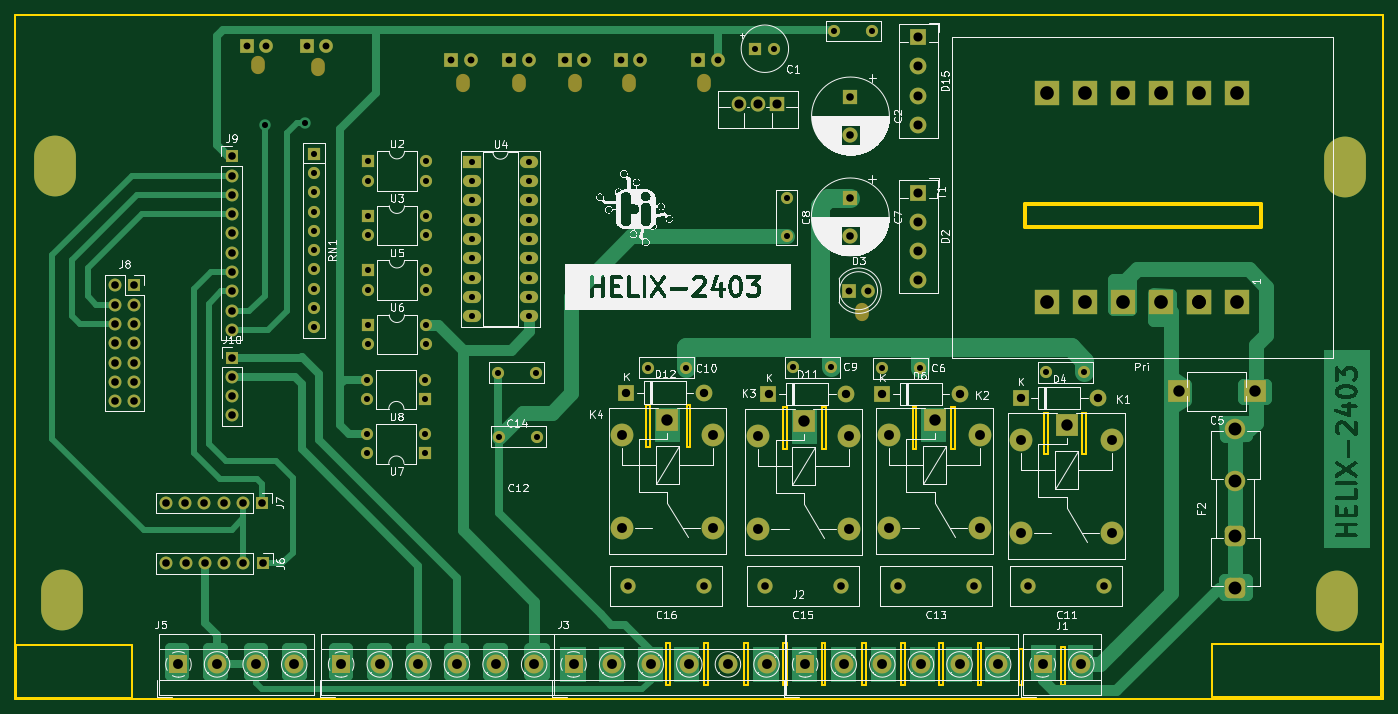
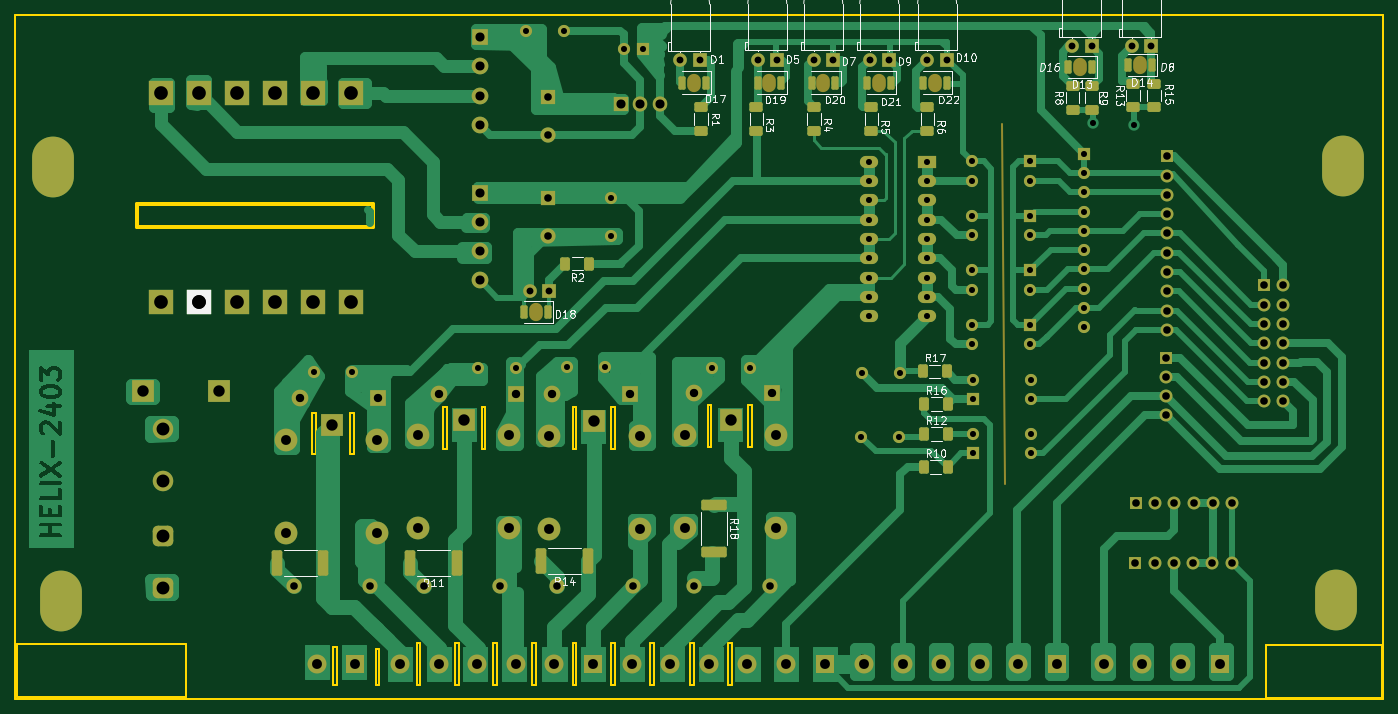
Circuit board: 11 layer files. Board 180.0 x 90.0 mm.
- bottom_copper: helix2403-B_Cu.gbr (86099 bytes)
- bottom_mask: helix2403-B_Mask.gbr (11638 bytes)
- paste: helix2403-B_Paste.gbr (3493 bytes)
- bottom_silk: helix2403-B_Silkscreen.gbr (56417 bytes)
- outline: helix2403-Edge_Cuts.gbr (3565 bytes)
- top_copper: helix2403-F_Cu.gbr (48284 bytes)
- top_mask: helix2403-F_Mask.gbr (9212 bytes)
- paste: helix2403-F_Paste.gbr (452 bytes)
- top_silk: helix2403-F_Silkscreen.gbr (155760 bytes)
- drill: helix2403-NPTH.drl (1014 bytes)
- drill: helix2403-PTH.drl (4577 bytes)

=== bottom_copper: helix2403-B_Cu.gbr (86099 bytes, source omitted) ===
=== bottom_mask: helix2403-B_Mask.gbr (11638 bytes, source omitted) ===
=== paste: helix2403-B_Paste.gbr ===
%TF.GenerationSoftware,KiCad,Pcbnew,7.0.2*%
%TF.CreationDate,2024-03-07T12:51:37+05:30*%
%TF.ProjectId,helix2403,68656c69-7832-4343-9033-2e6b69636164,rev?*%
%TF.SameCoordinates,Original*%
%TF.FileFunction,Paste,Bot*%
%TF.FilePolarity,Positive*%
%FSLAX46Y46*%
G04 Gerber Fmt 4.6, Leading zero omitted, Abs format (unit mm)*
G04 Created by KiCad (PCBNEW 7.0.2) date 2024-03-07 12:51:37*
%MOMM*%
%LPD*%
G01*
G04 APERTURE LIST*
G04 Aperture macros list*
%AMRoundRect*
0 Rectangle with rounded corners*
0 $1 Rounding radius*
0 $2 $3 $4 $5 $6 $7 $8 $9 X,Y pos of 4 corners*
0 Add a 4 corners polygon primitive as box body*
4,1,4,$2,$3,$4,$5,$6,$7,$8,$9,$2,$3,0*
0 Add four circle primitives for the rounded corners*
1,1,$1+$1,$2,$3*
1,1,$1+$1,$4,$5*
1,1,$1+$1,$6,$7*
1,1,$1+$1,$8,$9*
0 Add four rect primitives between the rounded corners*
20,1,$1+$1,$2,$3,$4,$5,0*
20,1,$1+$1,$4,$5,$6,$7,0*
20,1,$1+$1,$6,$7,$8,$9,0*
20,1,$1+$1,$8,$9,$2,$3,0*%
G04 Aperture macros list end*
%ADD10RoundRect,0.250000X0.625000X-0.400000X0.625000X0.400000X-0.625000X0.400000X-0.625000X-0.400000X0*%
%ADD11RoundRect,0.190000X-0.285000X-0.685000X0.285000X-0.685000X0.285000X0.685000X-0.285000X0.685000X0*%
%ADD12RoundRect,0.250000X0.400000X0.625000X-0.400000X0.625000X-0.400000X-0.625000X0.400000X-0.625000X0*%
%ADD13RoundRect,0.249999X-0.450001X-1.425001X0.450001X-1.425001X0.450001X1.425001X-0.450001X1.425001X0*%
%ADD14RoundRect,0.249999X-1.425001X0.450001X-1.425001X-0.450001X1.425001X-0.450001X1.425001X0.450001X0*%
%ADD15RoundRect,0.250000X-0.400000X-0.625000X0.400000X-0.625000X0.400000X0.625000X-0.400000X0.625000X0*%
G04 APERTURE END LIST*
D10*
%TO.C,R13*%
X76978200Y-53314600D03*
X76978200Y-50214600D03*
%TD*%
%TO.C,R15*%
X74311200Y-53314600D03*
X74311200Y-50214600D03*
%TD*%
D11*
%TO.C,D19*%
X123332000Y-50038000D03*
X126432000Y-50038000D03*
%TD*%
D10*
%TO.C,R5*%
X111446000Y-56388000D03*
X111446000Y-53288000D03*
%TD*%
D11*
%TO.C,D20*%
X116220000Y-50038000D03*
X119320000Y-50038000D03*
%TD*%
%TO.C,D8*%
X74564000Y-47752000D03*
X77664000Y-47752000D03*
%TD*%
D10*
%TO.C,R3*%
X126584400Y-56388000D03*
X126584400Y-53288000D03*
%TD*%
D12*
%TO.C,R17*%
X104639400Y-88061800D03*
X101539400Y-88061800D03*
%TD*%
D11*
%TO.C,D18*%
X154066000Y-80264000D03*
X157166000Y-80264000D03*
%TD*%
D12*
%TO.C,R16*%
X104487000Y-92334600D03*
X101387000Y-92334600D03*
%TD*%
D13*
%TO.C,R7*%
X183582000Y-113284000D03*
X189682000Y-113284000D03*
%TD*%
D11*
%TO.C,D16*%
X82438000Y-48006000D03*
X85538000Y-48006000D03*
%TD*%
%TO.C,D22*%
X101540000Y-50038000D03*
X104640000Y-50038000D03*
%TD*%
D10*
%TO.C,R9*%
X82439200Y-53594000D03*
X82439200Y-50494000D03*
%TD*%
D12*
%TO.C,R10*%
X104537800Y-100660200D03*
X101437800Y-100660200D03*
%TD*%
D10*
%TO.C,R1*%
X133848800Y-56388000D03*
X133848800Y-53288000D03*
%TD*%
D11*
%TO.C,D21*%
X108906000Y-50038000D03*
X112006000Y-50038000D03*
%TD*%
D14*
%TO.C,R18*%
X132172400Y-105662000D03*
X132172400Y-111762000D03*
%TD*%
D12*
%TO.C,R12*%
X104487000Y-96322400D03*
X101387000Y-96322400D03*
%TD*%
D10*
%TO.C,R6*%
X104080000Y-56388000D03*
X104080000Y-53288000D03*
%TD*%
%TO.C,R8*%
X84979200Y-53594000D03*
X84979200Y-50494000D03*
%TD*%
D13*
%TO.C,R11*%
X166052000Y-113284000D03*
X172152000Y-113284000D03*
%TD*%
D10*
%TO.C,R4*%
X119040600Y-56388000D03*
X119040600Y-53288000D03*
%TD*%
D15*
%TO.C,R2*%
X148631000Y-73863200D03*
X151731000Y-73863200D03*
%TD*%
D13*
%TO.C,R14*%
X148780000Y-113030000D03*
X154880000Y-113030000D03*
%TD*%
D11*
%TO.C,D17*%
X133264000Y-50038000D03*
X136364000Y-50038000D03*
%TD*%
M02*

=== bottom_silk: helix2403-B_Silkscreen.gbr (56417 bytes, source omitted) ===
=== outline: helix2403-Edge_Cuts.gbr ===
%TF.GenerationSoftware,KiCad,Pcbnew,7.0.2*%
%TF.CreationDate,2024-03-07T12:51:37+05:30*%
%TF.ProjectId,helix2403,68656c69-7832-4343-9033-2e6b69636164,rev?*%
%TF.SameCoordinates,Original*%
%TF.FileFunction,Profile,NP*%
%FSLAX46Y46*%
G04 Gerber Fmt 4.6, Leading zero omitted, Abs format (unit mm)*
G04 Created by KiCad (PCBNEW 7.0.2) date 2024-03-07 12:51:37*
%MOMM*%
%LPD*%
G01*
G04 APERTURE LIST*
%TA.AperFunction,Profile*%
%ADD10C,0.200000*%
%TD*%
%TA.AperFunction,Profile*%
%ADD11C,0.500000*%
%TD*%
G04 APERTURE END LIST*
D10*
X150308000Y-92786200D02*
X150790600Y-92786200D01*
X150790600Y-98298000D01*
X150308000Y-98298000D01*
X150308000Y-92786200D01*
X150282600Y-123774200D02*
X150765200Y-123774200D01*
X150765200Y-129286000D01*
X150282600Y-129286000D01*
X150282600Y-123774200D01*
X155591200Y-123774200D02*
X156073800Y-123774200D01*
X156073800Y-129286000D01*
X155591200Y-129286000D01*
X155591200Y-123774200D01*
X162271400Y-92786200D02*
X162754000Y-92786200D01*
X162754000Y-98298000D01*
X162271400Y-98298000D01*
X162271400Y-92786200D01*
X129835600Y-123774200D02*
X130318200Y-123774200D01*
X130318200Y-129286000D01*
X129835600Y-129286000D01*
X129835600Y-123774200D01*
X132528000Y-92494100D02*
X133010600Y-92494100D01*
X133010600Y-98005900D01*
X132528000Y-98005900D01*
X132528000Y-92494100D01*
X134839400Y-123774200D02*
X135322000Y-123774200D01*
X135322000Y-129286000D01*
X134839400Y-129286000D01*
X134839400Y-123774200D01*
X167351400Y-92710000D02*
X167834000Y-92710000D01*
X167834000Y-98221800D01*
X167351400Y-98221800D01*
X167351400Y-92710000D01*
X165751200Y-123774200D02*
X166233800Y-123774200D01*
X166233800Y-129286000D01*
X165751200Y-129286000D01*
X165751200Y-123774200D01*
X176228700Y-124536200D02*
X176711300Y-124536200D01*
X176711300Y-129286000D01*
X176228700Y-129286000D01*
X176228700Y-124536200D01*
X145228000Y-92748100D02*
X145710600Y-92748100D01*
X145710600Y-98259900D01*
X145228000Y-98259900D01*
X145228000Y-92748100D01*
X127194000Y-92494100D02*
X127676600Y-92494100D01*
X127676600Y-98005900D01*
X127194000Y-98005900D01*
X127194000Y-92494100D01*
X44263000Y-124079000D02*
X59503000Y-124079000D01*
X59503000Y-130987800D01*
X44263000Y-130987800D01*
X44263000Y-124079000D01*
X145202600Y-123774200D02*
X145685200Y-123774200D01*
X145685200Y-129286000D01*
X145202600Y-129286000D01*
X145202600Y-123774200D01*
X140097200Y-123774200D02*
X140579800Y-123774200D01*
X140579800Y-129286000D01*
X140097200Y-129286000D01*
X140097200Y-123774200D01*
X170805800Y-123774200D02*
X171288400Y-123774200D01*
X171288400Y-129286000D01*
X170805800Y-129286000D01*
X170805800Y-123774200D01*
X201616000Y-123926600D02*
X223917200Y-123926600D01*
X223917200Y-130937000D01*
X201616000Y-130937000D01*
X201616000Y-123926600D01*
X184598000Y-93472000D02*
X185080600Y-93472000D01*
X185080600Y-98983800D01*
X184598000Y-98983800D01*
X184598000Y-93472000D01*
X181804000Y-124282200D02*
X182286600Y-124282200D01*
X182286600Y-129286000D01*
X181804000Y-129286000D01*
X181804000Y-124282200D01*
X44136000Y-41148000D02*
X224136000Y-41148000D01*
X224136000Y-131148000D01*
X44136000Y-131148000D01*
X44136000Y-41148000D01*
X179543400Y-93472000D02*
X180026000Y-93472000D01*
X180026000Y-98983800D01*
X179543400Y-98983800D01*
X179543400Y-93472000D01*
X160772800Y-123774200D02*
X161255400Y-123774200D01*
X161255400Y-129286000D01*
X160772800Y-129286000D01*
X160772800Y-123774200D01*
D11*
%TO.C,T1*%
X176994200Y-69025000D02*
X208134200Y-69025000D01*
X208134200Y-69025000D02*
X208134200Y-66075000D01*
X208134200Y-66075000D02*
X176994200Y-66075000D01*
X176994200Y-66075000D02*
X176994200Y-69025000D01*
%TD*%
M02*

=== top_copper: helix2403-F_Cu.gbr (48284 bytes, source omitted) ===
=== top_mask: helix2403-F_Mask.gbr (9212 bytes, source omitted) ===
=== paste: helix2403-F_Paste.gbr ===
%TF.GenerationSoftware,KiCad,Pcbnew,7.0.2*%
%TF.CreationDate,2024-03-07T12:51:36+05:30*%
%TF.ProjectId,helix2403,68656c69-7832-4343-9033-2e6b69636164,rev?*%
%TF.SameCoordinates,Original*%
%TF.FileFunction,Paste,Top*%
%TF.FilePolarity,Positive*%
%FSLAX46Y46*%
G04 Gerber Fmt 4.6, Leading zero omitted, Abs format (unit mm)*
G04 Created by KiCad (PCBNEW 7.0.2) date 2024-03-07 12:51:36*
%MOMM*%
%LPD*%
G01*
G04 APERTURE LIST*
G04 APERTURE END LIST*
M02*

=== top_silk: helix2403-F_Silkscreen.gbr (155760 bytes, source omitted) ===
=== drill: helix2403-NPTH.drl ===
M48
; DRILL file {KiCad 7.0.2} date Thu Mar  7 12:51:41 2024
; FORMAT={-:-/ absolute / metric / decimal}
; #@! TF.CreationDate,2024-03-07T12:51:41+05:30
; #@! TF.GenerationSoftware,Kicad,Pcbnew,7.0.2
; #@! TF.FileFunction,NonPlated,1,2,NPTH
FMAT,2
METRIC
; #@! TA.AperFunction,NonPlated,NPTH,ComponentDrill
T1C1.800
; #@! TA.AperFunction,NonPlated,NPTH,ComponentDrill
T2C3.500
%
G90
G05
T1
G00X76.114Y-47.452
M15
G01X76.114Y-48.052
M16
G05
G00X83.988Y-47.706
M15
G01X83.988Y-48.306
M16
G05
G00X103.09Y-49.738
M15
G01X103.09Y-50.338
M16
G05
G00X110.456Y-49.738
M15
G01X110.456Y-50.338
M16
G05
G00X117.77Y-49.738
M15
G01X117.77Y-50.338
M16
G05
G00X124.882Y-49.738
M15
G01X124.882Y-50.338
M16
G05
G00X134.814Y-49.738
M15
G01X134.814Y-50.338
M16
G05
G00X155.616Y-79.964
M15
G01X155.616Y-80.564
M16
G05
T2
G00X49.343Y-59.761
M15
G01X49.343Y-62.261
M16
G05
G00X50.359Y-116.936
M15
G01X50.359Y-119.436
M16
G05
G00X218.05Y-117.012
M15
G01X218.05Y-119.512
M16
G05
G00X219.142Y-59.913
M15
G01X219.142Y-62.413
M16
G05
T0
M30

=== drill: helix2403-PTH.drl ===
M48
; DRILL file {KiCad 7.0.2} date Thu Mar  7 12:51:41 2024
; FORMAT={-:-/ absolute / metric / decimal}
; #@! TF.CreationDate,2024-03-07T12:51:41+05:30
; #@! TF.GenerationSoftware,Kicad,Pcbnew,7.0.2
; #@! TF.FileFunction,Plated,1,2,PTH
FMAT,2
METRIC
; #@! TA.AperFunction,Plated,PTH,ViaDrill
T1C0.800
; #@! TA.AperFunction,Plated,PTH,ComponentDrill
T2C0.800
; #@! TA.AperFunction,Plated,PTH,ComponentDrill
T3C0.900
; #@! TA.AperFunction,Plated,PTH,ComponentDrill
T4C1.000
; #@! TA.AperFunction,Plated,PTH,ComponentDrill
T5C1.100
; #@! TA.AperFunction,Plated,PTH,ComponentDrill
T6C1.200
; #@! TA.AperFunction,Plated,PTH,ComponentDrill
T7C1.300
; #@! TA.AperFunction,Plated,PTH,ComponentDrill
T8C1.500
; #@! TA.AperFunction,Plated,PTH,ComponentDrill
T9C1.700
; #@! TA.AperFunction,Plated,PTH,ComponentDrill
T10C1.800
%
G90
G05
T1
X76.953Y-55.626
X82.312Y-55.372
T2
X83.465Y-59.395
X83.465Y-61.935
X83.465Y-64.475
X83.465Y-67.015
X83.465Y-69.555
X83.465Y-72.095
X83.465Y-74.635
X83.465Y-77.175
X83.465Y-79.715
X83.465Y-82.255
X90.491Y-89.14
X90.491Y-91.68
X90.491Y-96.317
X90.491Y-98.857
X90.562Y-60.423
X90.562Y-62.963
X90.562Y-67.6
X90.562Y-70.14
X90.562Y-74.777
X90.562Y-77.317
X90.562Y-81.953
X90.562Y-84.493
X98.111Y-89.14
X98.111Y-91.68
X98.111Y-96.317
X98.111Y-98.857
X98.182Y-60.423
X98.182Y-62.963
X98.182Y-67.6
X98.182Y-70.14
X98.182Y-74.777
X98.182Y-77.317
X98.182Y-81.953
X98.182Y-84.493
X104.192Y-60.462
X104.192Y-63.002
X104.192Y-65.542
X104.192Y-68.082
X104.192Y-70.622
X104.192Y-73.162
X104.192Y-75.702
X104.192Y-78.242
X104.192Y-80.782
X107.676Y-88.24
X107.818Y-96.647
X111.812Y-60.462
X111.812Y-63.002
X111.812Y-65.542
X111.812Y-68.082
X111.812Y-70.622
X111.812Y-73.162
X111.812Y-75.702
X111.812Y-78.242
X111.812Y-80.782
X112.676Y-88.24
X112.818Y-96.647
X127.415Y-87.554
X132.415Y-87.554
X141.551Y-45.593
X144.051Y-45.593
X145.685Y-65.293
X145.685Y-70.293
X146.532Y-87.543
X151.532Y-87.543
X151.908Y-43.256
X156.908Y-43.256
X158.197Y-87.632
X163.197Y-87.632
X179.841Y-88.163
X184.841Y-88.163
T3
X74.611Y-45.288
X77.151Y-45.288
X82.485Y-45.217
X85.025Y-45.217
X101.535Y-47.02
X104.075Y-47.02
X109.155Y-47.02
X111.695Y-47.02
X116.521Y-47.02
X119.061Y-47.02
X123.887Y-47.02
X126.427Y-47.02
X134.047Y-47.096
X136.587Y-47.096
X153.859Y-77.44
X156.399Y-77.44
T4
X57.268Y-76.733
X57.268Y-79.273
X57.268Y-81.813
X57.268Y-84.353
X57.268Y-86.893
X57.268Y-89.433
X57.268Y-91.973
X59.808Y-76.733
X59.808Y-79.273
X59.808Y-81.813
X59.808Y-84.353
X59.808Y-86.893
X59.808Y-89.433
X59.808Y-91.973
X63.948Y-105.359
X64.024Y-113.335
X66.488Y-105.359
X66.564Y-113.335
X69.028Y-105.359
X69.104Y-113.335
X71.568Y-105.359
X71.644Y-113.335
X72.609Y-59.741
X72.609Y-62.281
X72.609Y-64.821
X72.609Y-67.361
X72.609Y-69.901
X72.609Y-72.441
X72.609Y-74.981
X72.609Y-77.521
X72.609Y-80.061
X72.609Y-82.601
X72.635Y-86.233
X72.635Y-88.773
X72.635Y-91.313
X72.635Y-93.853
X74.108Y-105.359
X74.184Y-113.335
X76.648Y-105.359
X76.724Y-113.335
X124.814Y-116.332
X134.814Y-116.332
X142.768Y-116.332
X152.768Y-116.332
X154.042Y-65.222
X154.042Y-70.222
X154.067Y-51.938
X154.067Y-56.938
X160.294Y-116.332
X170.294Y-116.332
X177.486Y-116.332
X187.486Y-116.332
T5
X124.586Y-90.856
X134.746Y-90.856
X143.278Y-90.991
X153.438Y-90.991
X158.258Y-91.01
X168.418Y-91.01
X176.448Y-91.516
X186.608Y-91.516
T6
X139.335Y-52.883
X141.875Y-52.883
X144.415Y-52.883
X163.008Y-44.076
X163.008Y-47.926
X163.008Y-51.776
X163.008Y-55.626
X163.008Y-64.516
X163.008Y-68.366
X163.008Y-72.216
X163.008Y-76.066
T7
X65.624Y-126.619
X70.704Y-126.619
X75.784Y-126.619
X80.864Y-126.619
X87.037Y-126.619
X92.117Y-126.619
X97.197Y-126.619
X102.277Y-126.619
X107.357Y-126.619
X112.437Y-126.619
X117.618Y-126.619
X122.698Y-126.619
X123.982Y-96.41
X123.982Y-108.61
X127.778Y-126.619
X132.858Y-126.619
X135.982Y-96.41
X135.982Y-108.61
X137.938Y-126.619
X141.915Y-96.545
X141.915Y-108.745
X143.018Y-126.619
X148.098Y-126.619
X153.178Y-126.619
X153.915Y-96.545
X153.915Y-108.745
X158.258Y-126.619
X159.131Y-96.416
X159.131Y-108.616
X163.338Y-126.619
X168.418Y-126.619
X171.131Y-96.416
X171.131Y-108.616
X173.498Y-126.619
X176.499Y-97.071
X176.499Y-109.271
X179.366Y-126.619
X184.446Y-126.619
X188.499Y-97.071
X188.499Y-109.271
T8
X129.982Y-94.41
X147.915Y-94.545
X165.131Y-94.416
X182.499Y-95.071
X197.251Y-90.703
X207.251Y-90.703
T9
X204.715Y-95.704
X204.715Y-102.464
X204.715Y-109.744
X204.715Y-116.504
T10
X179.944Y-78.935
X179.994Y-51.435
X184.994Y-51.435
X184.994Y-78.935
X189.994Y-51.435
X189.994Y-78.935
X194.994Y-51.435
X194.994Y-78.935
X199.994Y-51.435
X199.994Y-78.935
X199.994Y-78.935
X204.994Y-51.435
X204.994Y-78.935
T0
M30

